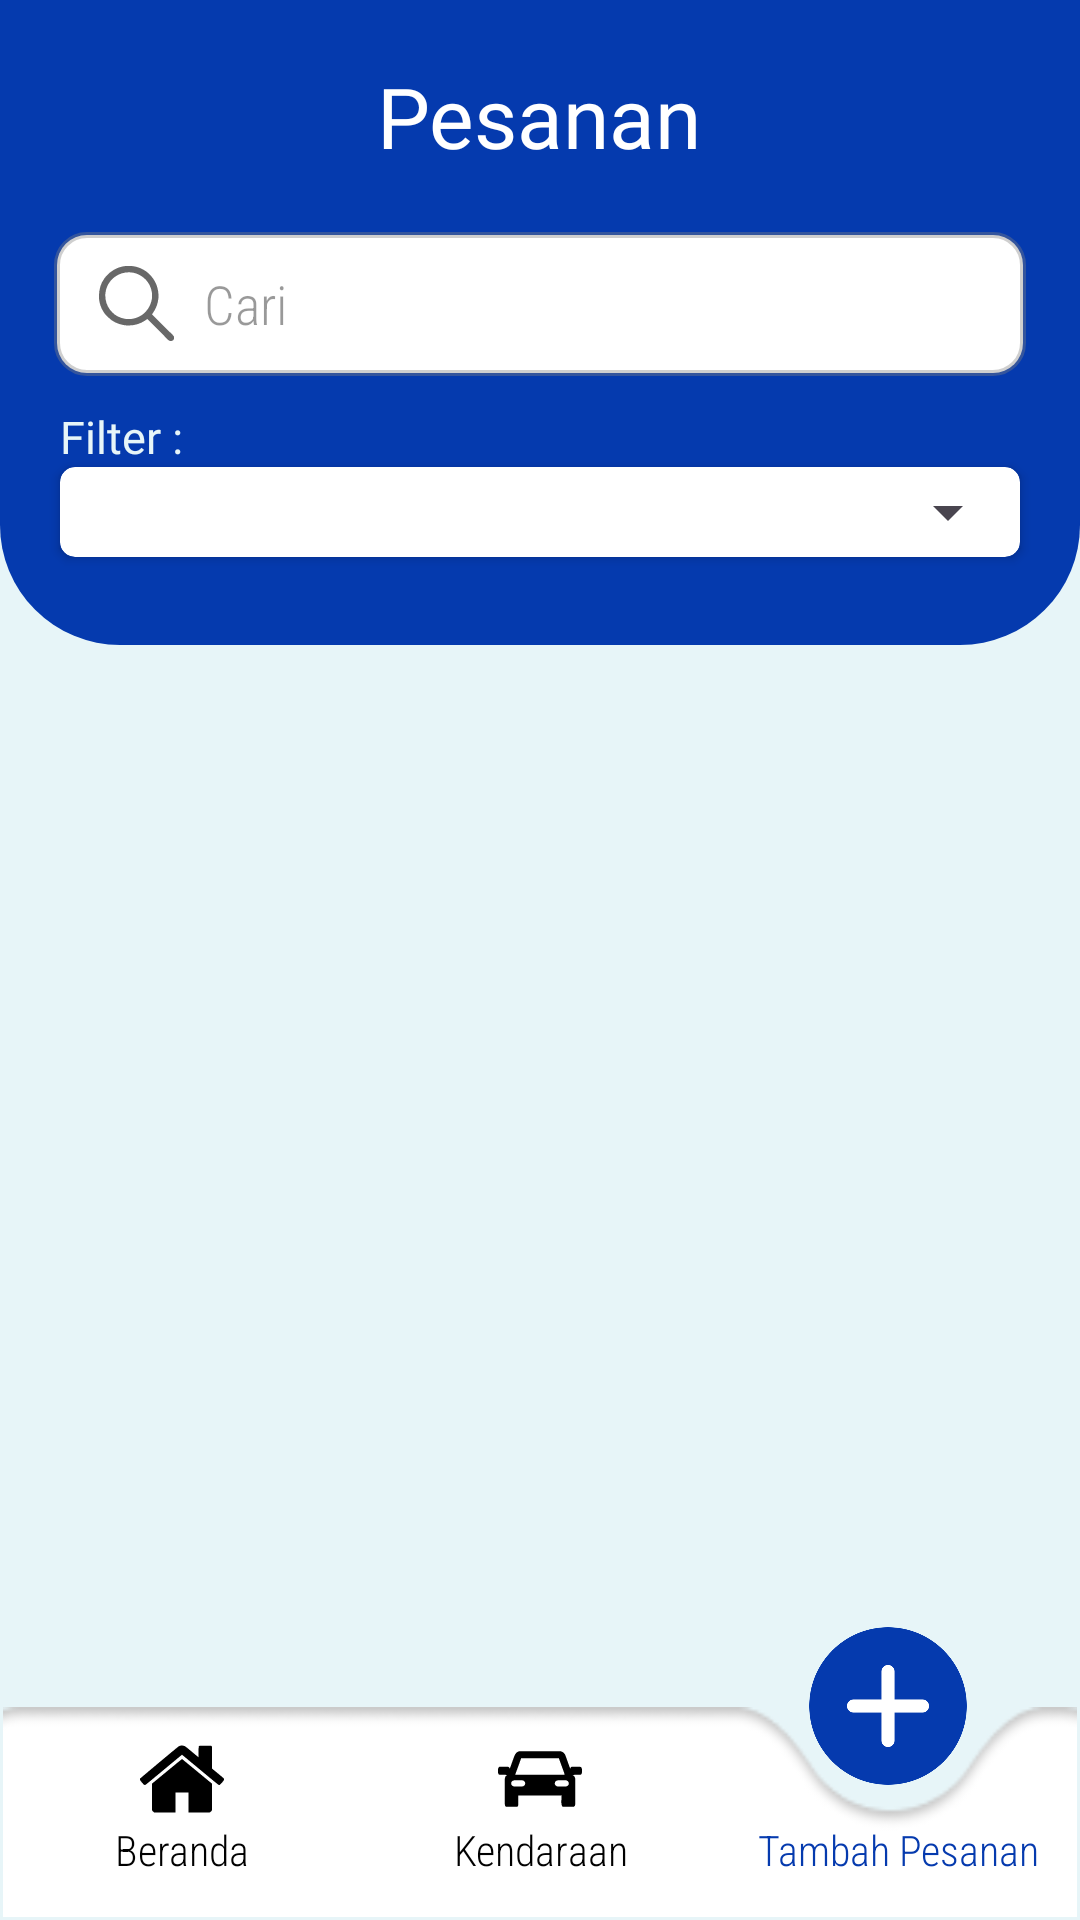

Layout XML and referenced resources for this Android screen:
<!-- AndroidManifest.xml: activity theme Theme.GoRent -->
<!-- res/layout/activity_recyclerview_pesanan.xml -->
<?xml version="1.0" encoding="utf-8"?>
<androidx.constraintlayout.widget.ConstraintLayout xmlns:android="http://schemas.android.com/apk/res/android"
    xmlns:app="http://schemas.android.com/apk/res-auto"
    xmlns:tools="http://schemas.android.com/tools"
    android:layout_width="match_parent"
    android:layout_height="match_parent"
    android:background="@color/bg_color"
    tools:context=".RecyclerViewPesananActivity">

    <LinearLayout
        android:id="@+id/linearLayout"
        android:layout_width="match_parent"
        android:layout_height="215dp"
        android:background="@drawable/shape_top"
        android:orientation="vertical"
        app:layout_constraintEnd_toEndOf="parent"
        app:layout_constraintStart_toStartOf="parent"
        app:layout_constraintTop_toTopOf="parent">

        <TextView
            android:id="@+id/tvWellcome"
            android:layout_width="wrap_content"
            android:layout_height="wrap_content"
            android:layout_gravity="center"
            android:layout_marginTop="20dp"
            android:fontFamily="@font/alatsi"
            android:text="Pesanan"
            android:textColor="@color/white"
            android:textSize="28sp" />

        <EditText
            android:id="@+id/etSearchPsn"
            android:layout_width="match_parent"
            android:layout_height="48dp"
            android:layout_gravity="center"
            android:layout_marginLeft="18dp"
            android:layout_marginTop="20dp"
            android:layout_marginRight="18dp"
            android:background="@drawable/bg_input"
            android:drawableLeft="@drawable/ic_search"
            android:drawablePadding="10dp"
            android:ems="10"
            android:fontFamily="sans-serif-condensed-light"
            android:hint="Cari"
            android:inputType="text"
            android:paddingLeft="15dp"
            android:textColor="#000000"
            android:textColorHint="#66000000" />

        <TextView
            android:id="@+id/textView2"
            android:layout_width="match_parent"
            android:layout_height="wrap_content"
            android:layout_marginTop="10dp"
            android:fontFamily="@font/alatsi"
            android:paddingLeft="20dp"
            android:text="Filter :"
            android:textColor="@color/bg_color"
            android:textSize="15dp"
            tools:ignore="TextSizeCheck" />

        <androidx.cardview.widget.CardView
            android:layout_width="match_parent"
            android:layout_height="30dp"
            app:cardCornerRadius="5dp"
            android:layout_marginHorizontal="20dp">


            <Spinner
                android:id="@+id/spnFilter"
                android:layout_width="match_parent"
                android:layout_height="wrap_content"
                android:minHeight="32dp"
                app:layout_constraintEnd_toEndOf="parent"
                app:layout_constraintHorizontal_bias="0.5"
                app:layout_constraintStart_toStartOf="parent"
                app:layout_constraintTop_toBottomOf="@+id/linearLayout"
                tools:ignore="TouchTargetSizeCheck" />

        </androidx.cardview.widget.CardView>

    </LinearLayout>


    <LinearLayout
        android:id="@+id/linearLayout9"
        android:layout_width="match_parent"
        android:layout_height="70dp"
        android:layout_marginStart="1dp"
        android:layout_marginEnd="1dp"
        android:layout_marginBottom="1dp"
        android:background="@drawable/nv_pesanan"
        app:layout_constraintBottom_toBottomOf="parent"
        app:layout_constraintEnd_toEndOf="parent"
        app:layout_constraintStart_toStartOf="parent">

        <LinearLayout
            android:id="@+id/btnHome"
            android:layout_width="match_parent"
            android:layout_height="74dp"
            android:layout_weight="1"
            android:orientation="vertical"
            android:padding="10dp"
            app:layout_constraintEnd_toStartOf="@+id/btnKendaraan"
            app:layout_constraintStart_toStartOf="parent"
            app:layout_constraintTop_toTopOf="parent">

            <ImageView
                android:id="@+id/imageView2"
                android:layout_width="match_parent"
                android:layout_height="28dp"
                app:srcCompat="@drawable/ic_home" />

            <TextView
                android:id="@+id/textView3"
                android:layout_width="match_parent"
                android:layout_height="wrap_content"
                android:fontFamily="sans-serif-condensed-light"
                android:gravity="center"
                android:text="Beranda"
                android:textColor="@color/black" />

        </LinearLayout>

        <LinearLayout
            android:id="@+id/btnKendaraan"
            android:layout_width="match_parent"
            android:layout_height="74dp"
            android:orientation="vertical"
            android:layout_weight="1"
            android:padding="10dp"
            app:layout_constraintEnd_toEndOf="parent"
            app:layout_constraintStart_toStartOf="@+id/btnHome"
            app:layout_constraintTop_toTopOf="parent">

            <ImageView
                android:id="@+id/imageView4"
                android:layout_width="match_parent"
                android:layout_height="28dp"
                app:srcCompat="@drawable/ic_car" />

            <TextView
                android:id="@+id/textView5"
                android:layout_width="match_parent"
                android:layout_height="wrap_content"
                android:fontFamily="sans-serif-condensed-light"
                android:gravity="center"

                android:text="Kendaraan"
                android:textColor="@color/black" />


        </LinearLayout>


        <TextView
            android:id="@+id/textView6"
            android:layout_width="match_parent"
            android:layout_height="wrap_content"
            android:layout_weight="1"
            android:layout_marginTop="38dp"
            android:fontFamily="sans-serif-condensed-light"
            android:gravity="center"
            android:text="Tambah Pesanan"
            android:textColor="@color/bg_elemen"
            app:layout_constraintStart_toEndOf="@+id/btnKendaraan"
            app:layout_constraintTop_toTopOf="parent" />


    </LinearLayout>

    <androidx.recyclerview.widget.RecyclerView
        android:id="@+id/listPesanan"
        android:layout_width="match_parent"
        android:layout_height="0dp"
        android:layout_marginTop="3dp"
        android:layout_marginBottom="3dp"
        android:paddingHorizontal="10dp"
        app:layout_constraintBottom_toTopOf="@+id/linearLayout9"
        app:layout_constraintEnd_toEndOf="parent"
        app:layout_constraintHorizontal_bias="0.0"
        app:layout_constraintStart_toStartOf="parent"
        app:layout_constraintTop_toBottomOf="@+id/linearLayout"
        app:layout_constraintVertical_bias="0.0"
        tools:listitem="@layout/adapter_pesanan">

    </androidx.recyclerview.widget.RecyclerView>


    <ImageView
        android:id="@+id/tambahPesanan"
        android:layout_width="70dp"
        android:layout_height="70dp"
        android:layout_marginBottom="-35dp"
        app:layout_constraintBottom_toTopOf="@+id/linearLayout9"
        app:layout_constraintEnd_toEndOf="parent"
        app:layout_constraintHorizontal_bias="0.90"
        app:layout_constraintStart_toStartOf="parent"
        app:srcCompat="@drawable/tombol_tambah" />

    <TextView
        android:id="@+id/tvNotifSearch2"
        android:layout_width="wrap_content"
        android:layout_height="wrap_content"
        android:layout_marginTop="50dp"
        android:fontFamily="sans-serif-condensed-light"
        android:text="Data tidak ditemukan"
        android:textSize="18sp"
        android:visibility="gone"
        app:layout_constraintEnd_toEndOf="parent"
        app:layout_constraintStart_toStartOf="parent"
        app:layout_constraintTop_toBottomOf="@+id/linearLayout" />

</androidx.constraintlayout.widget.ConstraintLayout>
<!-- res/layout/adapter_pesanan.xml (included above) -->
<?xml version="1.0" encoding="utf-8"?>
<androidx.cardview.widget.CardView xmlns:android="http://schemas.android.com/apk/res/android"
    xmlns:app="http://schemas.android.com/apk/res-auto"
    xmlns:tools="http://schemas.android.com/tools"
    android:id="@+id/btnDtailPsnan"
    android:layout_width="match_parent"
    android:layout_height="wrap_content"
    app:cardCornerRadius="15dp"
    app:cardElevation="2dp"
    app:cardBackgroundColor="@color/white"
    app:cardUseCompatPadding="true">

    <LinearLayout
        android:layout_width="match_parent"
        android:layout_height="120dp"
        android:layout_marginVertical="10dp"
        android:orientation="horizontal"
        app:layout_constraintBottom_toBottomOf="parent"
        app:layout_constraintEnd_toEndOf="parent"
        app:layout_constraintStart_toStartOf="parent"
        app:layout_constraintTop_toTopOf="parent">

        <ImageView
            android:id="@+id/imgKendaraan"
            android:layout_width="100dp"
            android:layout_height="90dp"
            android:layout_gravity="center_vertical"
            android:src="@drawable/profile" />

        <LinearLayout
            android:layout_width="match_parent"
            android:layout_height="match_parent"
            android:layout_weight="1"
            android:orientation="vertical">

            <TextView
                android:id="@+id/txtNama"
                android:layout_width="match_parent"
                android:layout_height="wrap_content"
                android:layout_marginTop="9dp"
                android:paddingLeft="10dp"
                android:text="Nama"
                android:textColor="@color/bg_elemen"
                android:fontFamily="sans-serif-condensed-light"
                android:textSize="17sp"
                android:textStyle="bold" />

            <TextView
                android:id="@+id/txtAlamat"
                android:layout_width="match_parent"
                android:layout_height="wrap_content"
                android:layout_marginTop="1dp"
                android:paddingLeft="10dp"
                android:fontFamily="sans-serif-condensed-light"
                android:text="Alamat"
                android:textColor="@color/bg_elemen"
                android:textSize="17sp" />

            <TextView
                android:id="@+id/txtWaktuSewa"
                android:layout_width="match_parent"
                android:layout_height="wrap_content"
                android:layout_marginTop="1dp"
                android:paddingLeft="10dp"
                android:fontFamily="sans-serif-condensed-light"
                android:text="Waktu Sewa"
                android:textColor="@color/bg_elemen"
                android:textSize="17sp" />

            <TextView
                android:id="@+id/txtStatus"
                android:layout_width="match_parent"
                android:layout_height="wrap_content"
                android:layout_marginTop="1dp"
                android:paddingLeft="10dp"
                android:text="Status"
                android:fontFamily="sans-serif-condensed-light"
                android:textColor="@color/bg_elemen"
                android:textSize="17sp" />

        </LinearLayout>

        <androidx.constraintlayout.widget.ConstraintLayout
            android:layout_width="wrap_content"
            android:layout_height="match_parent">

            <ImageView
                android:id="@+id/imgHapusPsnan"
                android:layout_width="27dp"
                android:layout_height="35dp"
                android:layout_marginTop="19dp"
                android:layout_marginEnd="8dp"
                android:src="@drawable/delete"
                app:layout_constraintEnd_toEndOf="parent"
                app:layout_constraintTop_toTopOf="parent"
                tools:layout_editor_absoluteX="5dp" />

            <ImageView
                android:id="@+id/imgEditPsnan"
                android:layout_width="27dp"
                android:layout_height="35dp"
                android:layout_marginTop="8dp"
                android:layout_marginEnd="8dp"
                android:src="@drawable/pen"
                app:layout_constraintEnd_toEndOf="parent"
                app:layout_constraintTop_toBottomOf="@+id/imgHapusPsnan"
                tools:layout_editor_absoluteX="5dp"
                tools:layout_editor_absoluteY="64dp" />

        </androidx.constraintlayout.widget.ConstraintLayout>

    </LinearLayout>

</androidx.cardview.widget.CardView>
<!-- resources referenced by this layout -->
<resources>
  <color name="bg_color">#E7F5F8</color>
  <color name="bg_elemen">#053AAE</color>
  <color name="black">#FF000000</color>
  <color name="white">#FFFFFFFF</color>
  <!-- drawable bg_input (drawable) -->
  <?xml version="1.0" encoding="utf-8"?>
  <shape xmlns:android="http://schemas.android.com/apk/res/android">
      <solid android:color="@color/white"/>
          <corners android:radius="10dp"/>
              <stroke android:color="#61818080"
                  android:width="2dp"/>
  </shape>
  <!-- drawable delete: vector/xml drawable (drawable, 2509 chars, omitted) -->
  <!-- drawable ic_car: vector/xml drawable (drawable, 7520 chars, omitted) -->
  <!-- drawable ic_home (drawable) -->
  <vector xmlns:android="http://schemas.android.com/apk/res/android"
      android:width="512dp"
      android:height="512dp"
      android:viewportWidth="512"
      android:viewportHeight="512">
    <path
        android:pathData="M243.3,53.8c-2.8,1 -6.9,3 -9,4.4 -7.1,4.7 -233,193.5 -233.6,195.2 -1.3,3.2 -0.7,9.1 1,11.6 0.9,1.4 6.2,7.8 11.6,14.3 11.1,13.1 12.5,13.9 20.3,12.2 1.2,-0.3 51.6,-41.7 112,-92 60.4,-50.3 110.1,-91.5 110.4,-91.5 0.3,-0 50.2,41.4 110.9,91.9 83.9,69.9 111,92 113.4,92.4 1.8,0.2 4.4,-0 5.9,-0.5 2.3,-0.8 18.9,-19.3 24.1,-26.8 2.3,-3.3 2.2,-10.1 -0.2,-13.1 -1.1,-1.3 -17.5,-15.2 -36.5,-30.9l-34.5,-28.5 -0.1,-66.8 0,-66.9 -2.9,-2.9 -2.9,-2.9 -34.7,-0c-38.1,-0 -38.3,-0 -40.4,6.2 -0.7,2 -1.1,14.5 -1.1,33.9l0,30.9 -39.6,-33.1c-27.3,-22.8 -41.4,-33.9 -45.3,-35.7 -7.5,-3.5 -21.1,-4.2 -28.8,-1.4z"
        android:fillColor="#000000"
        android:strokeColor="#00000000"/>
    <path
        android:pathData="M164.3,209.3l-91.3,75.2 0,80 0,80.1 2.3,4.4c1.3,2.6 4,5.7 6.5,7.5l4.4,3 64.9,0.3 64.9,0.2 0,-61 0,-61 40,-0 40,-0 0,61 0,61 64.9,-0.2 64.9,-0.3 4.4,-3c2.3,-1.7 5.3,-4.9 6.5,-7l2.3,-4 0,-80.5 0,-80.5 -91,-75c-50.1,-41.3 -91.4,-75.1 -91.8,-75.2 -0.4,-0.2 -41.8,33.6 -91.9,75z"
        android:fillColor="#000000"
        android:strokeColor="#00000000"/>
  </vector>
  <!-- drawable ic_search: vector/xml drawable (drawable, 2542 chars, omitted) -->
  <!-- drawable nv_pesanan: png bitmap (drawable, 2048 bytes) -->
  <!-- drawable pen: vector/xml drawable (drawable, 4365 chars, omitted) -->
  <!-- drawable shape_top (drawable) -->
  <?xml version="1.0" encoding="utf-8"?>
  <shape xmlns:android="http://schemas.android.com/apk/res/android">
      <solid android:color="@color/bg_elemen"/>
          <corners android:bottomLeftRadius="40dp"
              android:bottomRightRadius="40dp"/>
  </shape>
  <!-- drawable tombol_tambah: png bitmap (drawable, 59376 bytes) -->
  <style name="Theme.GoRent" parent="Theme.MaterialComponents.Light.NoActionBar">
          
          <item name="colorPrimary">@color/purple_500</item>
          <item name="colorPrimaryVariant">@color/purple_700</item>
          <item name="colorOnPrimary">@color/white</item>
          
          <item name="colorSecondary">@color/teal_200</item>
          <item name="colorSecondaryVariant">@color/teal_700</item>
          <item name="colorOnSecondary">@color/black</item>
          
          <item name="android:statusBarColor" tools:targetApi="l">?attr/colorPrimaryVariant</item>
          
      </style>
  <color name="purple_500">#FF6200EE</color>
  <color name="purple_700">#FF3700B3</color>
  <color name="teal_200">#FF03DAC5</color>
  <color name="teal_700">#FF018786</color>
</resources>
